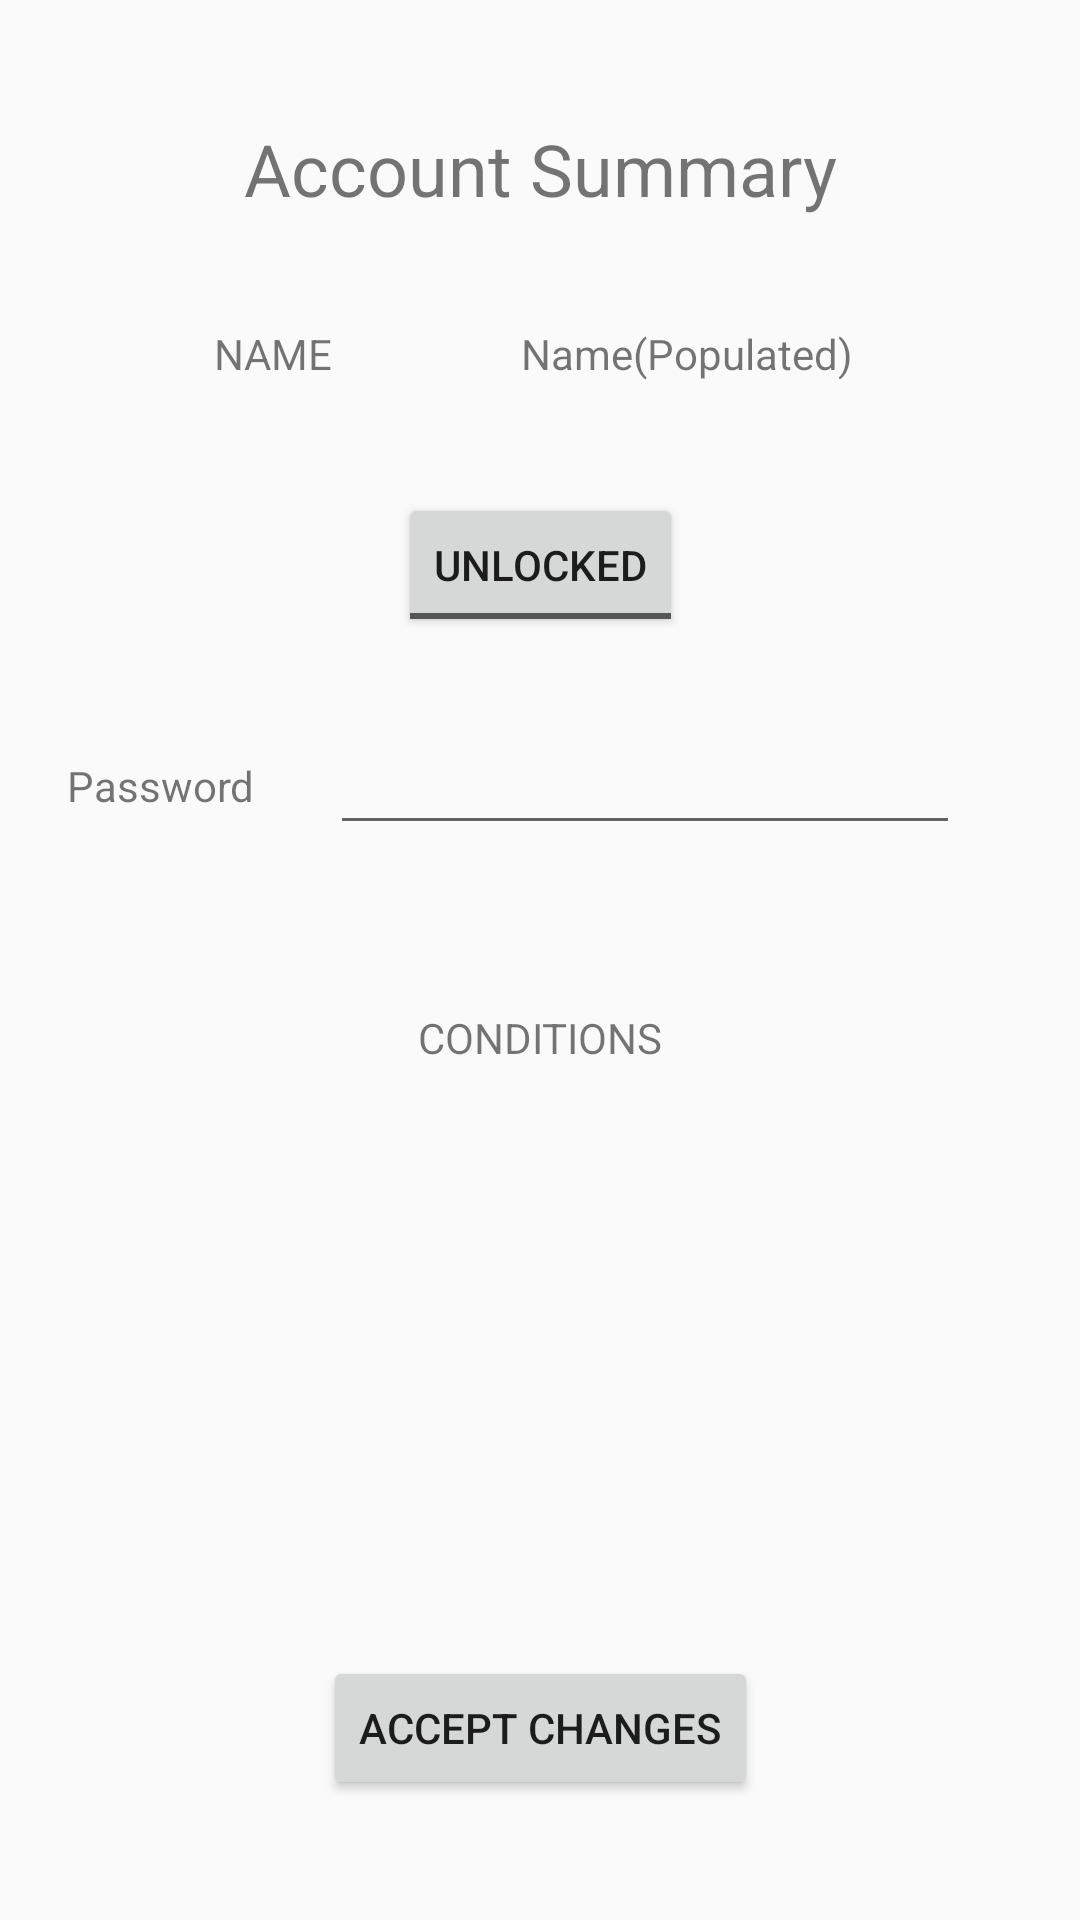

Write the Android layout XML for this screen, with the resource values it uses.
<!-- AndroidManifest.xml: application theme AppTheme -->
<!-- res/layout/account_summary_screen.xml -->
<?xml version="1.0" encoding="utf-8"?>
<androidx.constraintlayout.widget.ConstraintLayout xmlns:android="http://schemas.android.com/apk/res/android"
    xmlns:app="http://schemas.android.com/apk/res-auto"
    xmlns:tools="http://schemas.android.com/tools"
    android:layout_width="match_parent"
    android:layout_height="match_parent">

    <TextView
        android:id="@+id/accountSummaryTitle"
        android:layout_width="wrap_content"
        android:layout_height="wrap_content"
        android:layout_marginTop="40dp"
        android:text="Account Summary"
        android:textAlignment="center"
        android:textSize="24sp"
        app:layout_constraintEnd_toEndOf="parent"
        app:layout_constraintStart_toStartOf="parent"
        app:layout_constraintTop_toTopOf="parent" />

    <TextView
        android:id="@+id/accountSummaryName"
        android:layout_width="wrap_content"
        android:layout_height="wrap_content"
        android:layout_marginTop="36dp"
        android:layout_marginEnd="44dp"
        android:text="Name"
        android:textAlignment="textStart"
        android:textAllCaps="true"
        app:layout_constraintEnd_toStartOf="@+id/accountSummaryUserName"
        app:layout_constraintHorizontal_bias="0.797"
        app:layout_constraintStart_toStartOf="parent"
        app:layout_constraintTop_toBottomOf="@+id/accountSummaryTitle" />

    <TextView
        android:id="@+id/accountSummaryUserName"
        android:layout_width="wrap_content"
        android:layout_height="wrap_content"
        android:layout_marginTop="36dp"
        android:layout_marginEnd="76dp"
        android:text="Name(Populated)"
        android:textAlignment="center"
        app:layout_constraintEnd_toEndOf="parent"
        app:layout_constraintTop_toBottomOf="@+id/accountSummaryTitle" />

    <ToggleButton
        android:id="@+id/accountSummaryLockUnlock"
        android:layout_width="wrap_content"
        android:layout_height="wrap_content"
        android:layout_marginTop="92dp"
        android:textAlignment="center"
        android:textOff="Unlocked"
        android:textOn="Locked"
        app:layout_constraintEnd_toEndOf="parent"
        app:layout_constraintStart_toStartOf="parent"
        app:layout_constraintTop_toBottomOf="@+id/accountSummaryTitle" />

    <TextView
        android:id="@+id/accountSummaryPasswordTitle"
        android:layout_width="wrap_content"
        android:layout_height="wrap_content"
        android:layout_marginTop="40dp"
        android:text="Password"
        android:textAlignment="center"
        app:layout_constraintEnd_toStartOf="@+id/accountSummaryPasswordInput"
        app:layout_constraintHorizontal_bias="0.468"
        app:layout_constraintStart_toStartOf="parent"
        app:layout_constraintTop_toBottomOf="@+id/accountSummaryLockUnlock" />

    <EditText
        android:id="@+id/accountSummaryPasswordInput"
        android:layout_width="wrap_content"
        android:layout_height="wrap_content"
        android:layout_marginTop="28dp"
        android:layout_marginEnd="40dp"
        android:ems="10"
        android:inputType="textPassword"
        app:layout_constraintEnd_toEndOf="parent"
        app:layout_constraintTop_toBottomOf="@+id/accountSummaryLockUnlock" />

    <TextView
        android:id="@+id/accountSummaryConditionsTitle"
        android:layout_width="wrap_content"
        android:layout_height="wrap_content"
        android:layout_marginTop="124dp"
        android:text="Conditions"
        android:textAlignment="center"
        android:textAllCaps="true"
        app:layout_constraintEnd_toEndOf="parent"
        app:layout_constraintStart_toStartOf="parent"
        app:layout_constraintTop_toBottomOf="@+id/accountSummaryLockUnlock" />

    <Button
        android:id="@+id/accountSummaryAcceptChanges"
        android:layout_width="wrap_content"
        android:layout_height="wrap_content"
        android:layout_marginBottom="40dp"
        android:text="Accept Changes"
        app:layout_constraintBottom_toBottomOf="parent"
        app:layout_constraintEnd_toEndOf="parent"
        app:layout_constraintHorizontal_bias="0.5"
        app:layout_constraintStart_toStartOf="parent" />
</androidx.constraintlayout.widget.ConstraintLayout>
<!-- resources referenced by this layout -->
<resources>
  <style name="AppTheme" parent="Theme.AppCompat.Light.DarkActionBar">
          
          <item name="colorPrimary">@color/colorPrimary</item>
          <item name="colorPrimaryDark">@color/colorPrimaryDark</item>
          <item name="colorSecondary">@color/colorSecondary</item>
      </style>
  <color name="colorPrimary">#aed581</color>
  <color name="colorPrimaryDark">#7da453</color>
  <color name="colorSecondary">#90caf9</color>
</resources>
